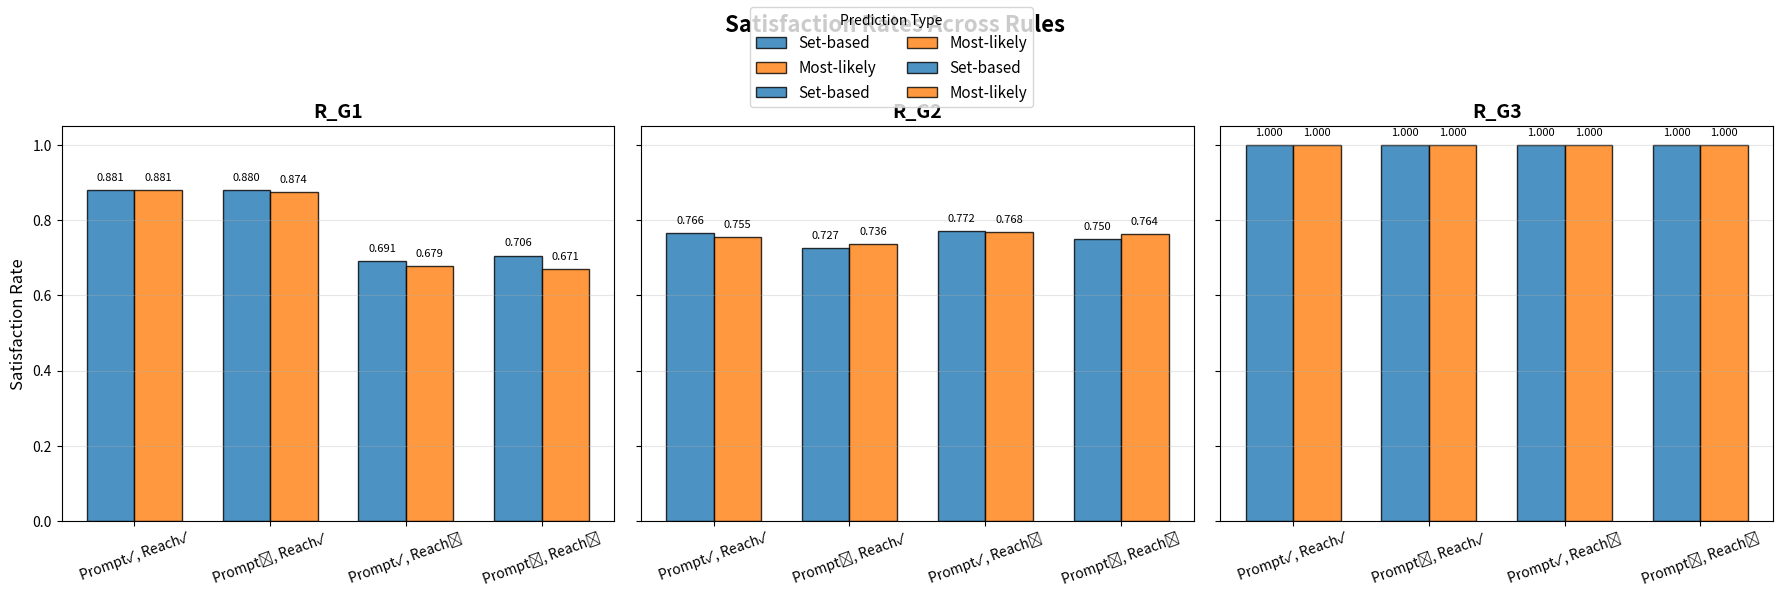

Write the Python code that produced this figure.
import matplotlib.pyplot as plt
import numpy as np

# Configurations and labels
labels = [
    'Prompt✓, Reach✓',
    'Prompt✗, Reach✓',
    'Prompt✓, Reach✗',
    'Prompt✗, Reach✗'
]
x = np.arange(len(labels))
width = 0.35

# Violation data
# ------first approach
set_based = {
    "R_G1": [0.119, 0.120, 0.309, 0.294],
    "R_G2": [0.234, 0.273, 0.228, 0.250],
    "R_G3": [0.000, 0.000, 0.000, 0.000],
}
# ------second (most-likely pre for rule
most_likely = {
    "R_G1": [0.119, 0.126, 0.321, 0.329],
    "R_G2": [0.245, 0.264, 0.232, 0.236],
    "R_G3": [0.000, 0.000, 0.000, 0.000],
}

# Convert to satisfaction rate
set_based_sat = {rule: [1 - v for v in vals] for rule, vals in set_based.items()}
most_likely_sat = {rule: [1 - v for v in vals] for rule, vals in most_likely.items()}

# Plotting
fig, axes = plt.subplots(1, 3, figsize=(18, 6), sharey=True)
fig.suptitle('Satisfaction Rates Across Rules', fontsize=16, fontweight='bold')

rules = ["R_G1", "R_G2", "R_G3"]
colors = ['#1f77b4', '#ff7f0e']

for i, rule in enumerate(rules):
    ax = axes[i]
    bars1 = ax.bar(x - width/2, set_based_sat[rule], width, label='Set-based',
                   color=colors[0], edgecolor='black', alpha=0.8)
    bars2 = ax.bar(x + width/2, most_likely_sat[rule], width, label='Most-likely',
                   color=colors[1], edgecolor='black', alpha=0.8)

    ax.set_title(rule, fontsize=14, fontweight='bold')
    ax.set_xticks(x)
    ax.set_xticklabels(labels, fontsize=10, rotation=20)
    ax.set_ylim(0, 1.05)
    ax.grid(True, axis='y', alpha=0.3)

    for bar in bars1 + bars2:
        height = bar.get_height()
        ax.text(bar.get_x() + bar.get_width()/2., height + 0.02,
                f'{height:.3f}', ha='center', va='bottom', fontsize=8)

axes[0].set_ylabel('Satisfaction Rate', fontsize=12)
fig.legend(title="Prediction Type", loc='upper center', ncol=2, fontsize=11)

plt.tight_layout(rect=[0, 0, 1, 0.92])
plt.show()
